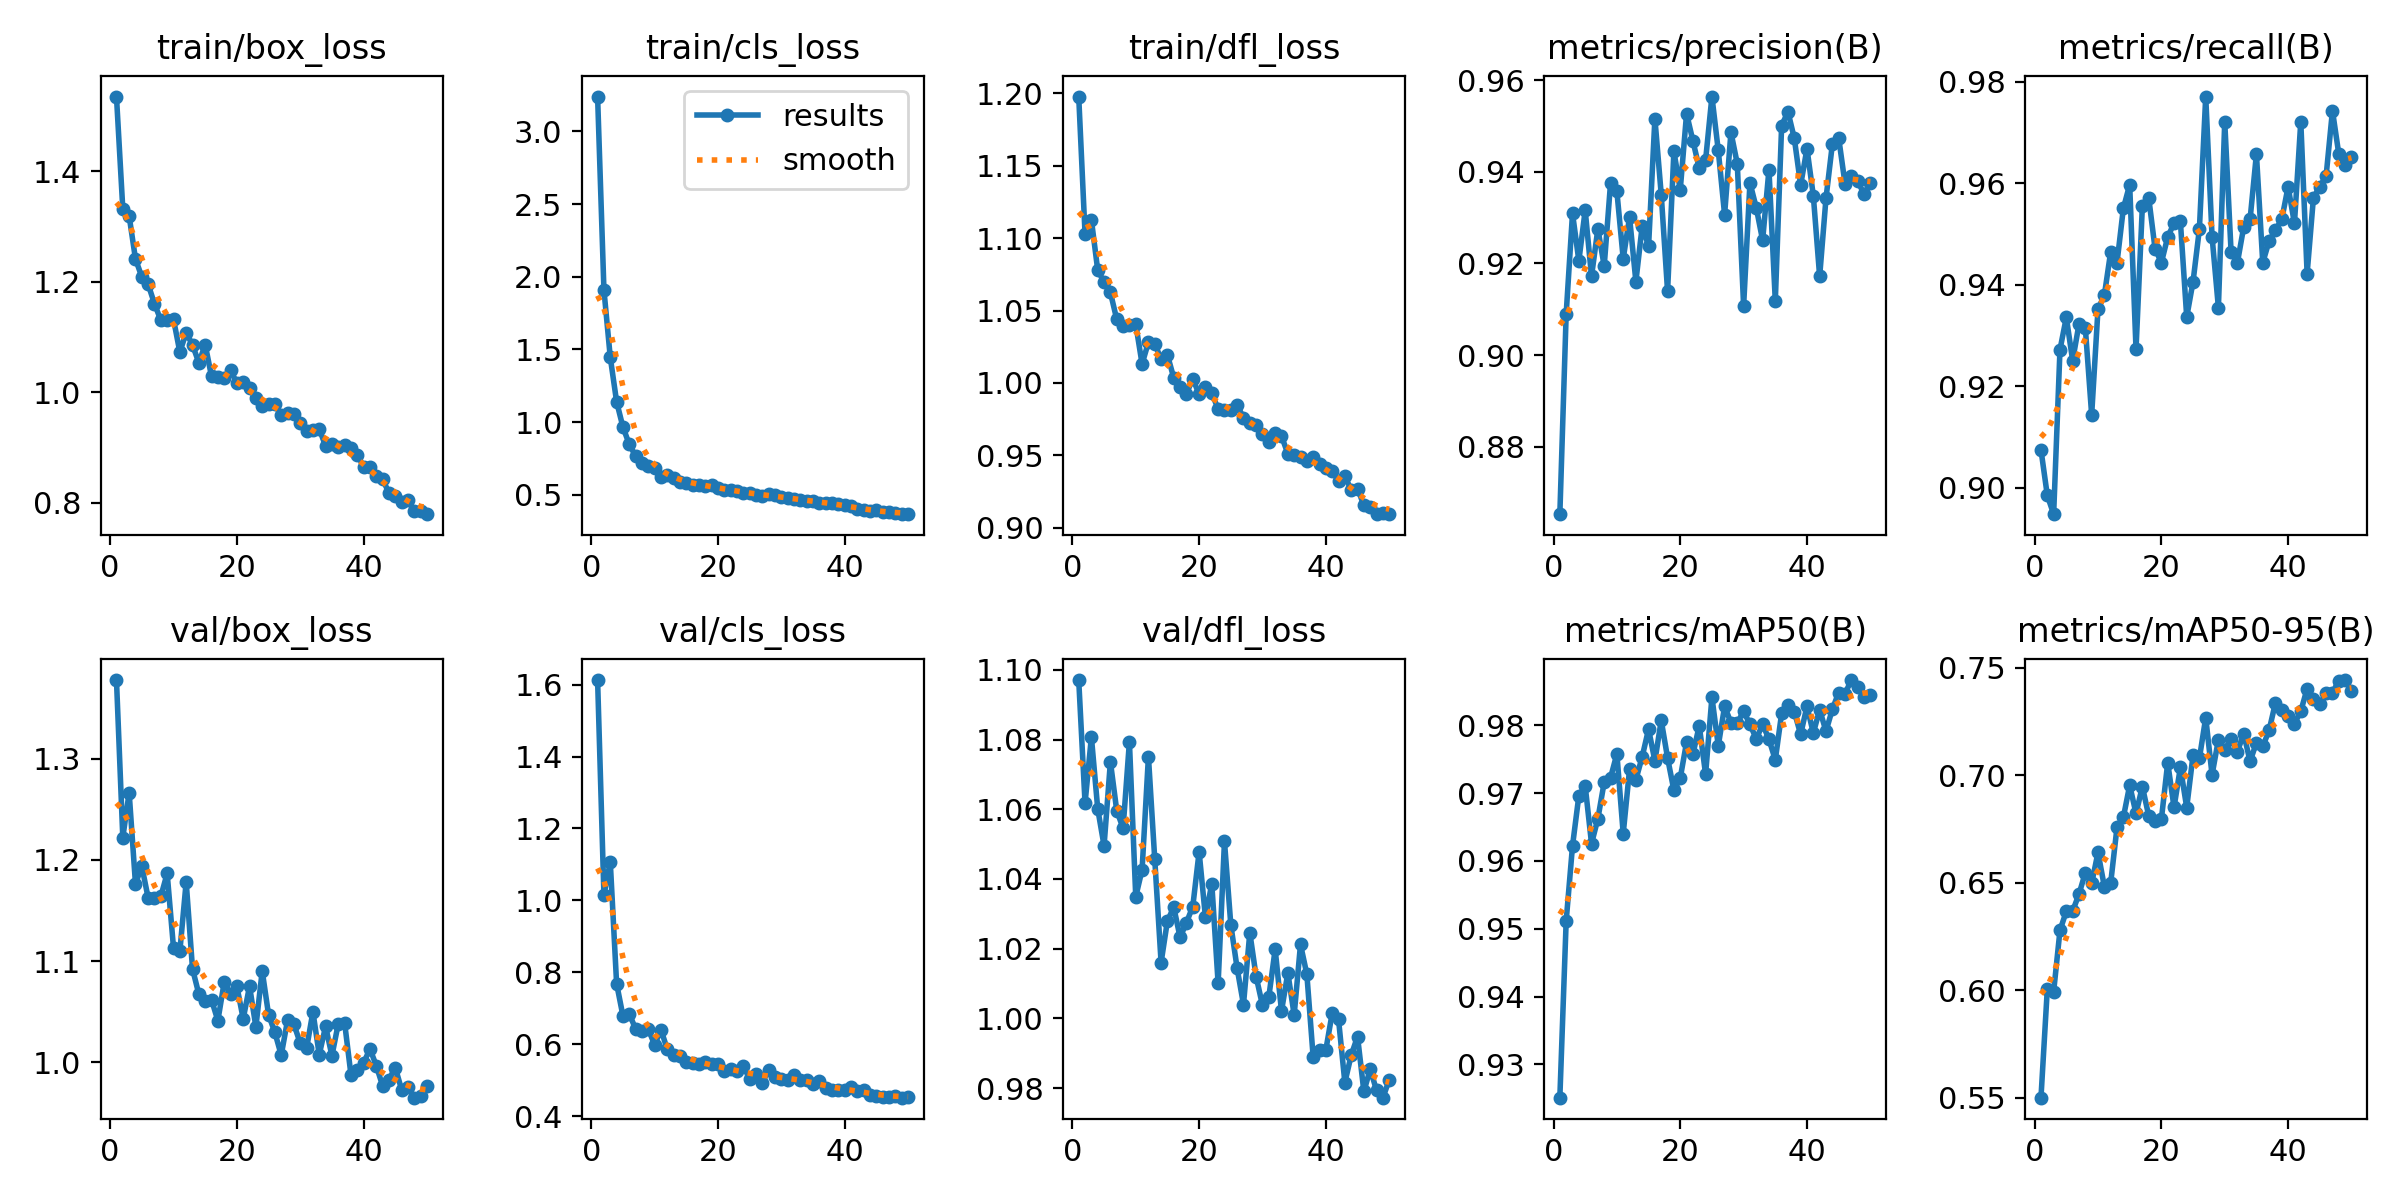

Source data for this figure (header and first rows):
epoch, time, train/box_loss, train/cls_loss, train/dfl_loss, metrics/precision(B), metrics/recall(B), metrics/mAP50(B), metrics/mAP50-95(B), val/box_loss, val/cls_loss, val/dfl_loss, lr/pg0, lr/pg1, lr/pg2
1, 30.14, 1.535, 3.239, 1.198, 0.8652, 0.9075, 0.9251, 0.5501, 1.378, 1.613, 1.097, 0.0006634, 0.0006634, 0.0006634
2, 56.54, 1.332, 1.91, 1.103, 0.909, 0.8985, 0.9512, 0.6006, 1.222, 1.014, 1.062, 0.001304, 0.001304, 0.001304
3, 82.31, 1.319, 1.446, 1.113, 0.9309, 0.8948, 0.9622, 0.5994, 1.267, 1.107, 1.081, 0.001918, 0.001918, 0.001918
4, 108.3, 1.241, 1.141, 1.078, 0.9206, 0.9272, 0.9696, 0.6279, 1.176, 0.7688, 1.06, 0.001881, 0.001881, 0.001881
5, 134.1, 1.209, 0.9662, 1.07, 0.9316, 0.9336, 0.9711, 0.6368, 1.194, 0.6789, 1.05, 0.001842, 0.001842, 0.001842
6, 159.9, 1.195, 0.8481, 1.062, 0.9172, 0.925, 0.9625, 0.6369, 1.162, 0.6849, 1.074, 0.001802, 0.001802, 0.001802
7, 185.6, 1.16, 0.767, 1.044, 0.9276, 0.9322, 0.9662, 0.6448, 1.162, 0.6426, 1.06, 0.001762, 0.001762, 0.001762
8, 211.1, 1.13, 0.7167, 1.039, 0.9194, 0.9315, 0.9716, 0.6548, 1.164, 0.6368, 1.055, 0.001723, 0.001723, 0.001723
9, 236.8, 1.131, 0.6975, 1.04, 0.9375, 0.9143, 0.9723, 0.6498, 1.187, 0.6423, 1.079, 0.001683, 0.001683, 0.001683
10, 262.4, 1.132, 0.6822, 1.041, 0.9357, 0.9352, 0.9758, 0.6642, 1.113, 0.5986, 1.035, 0.001644, 0.001644, 0.001644
11, 288.1, 1.073, 0.623, 1.013, 0.9211, 0.9379, 0.964, 0.6483, 1.11, 0.6405, 1.043, 0.001604, 0.001604, 0.001604
12, 313.8, 1.108, 0.6343, 1.028, 0.9301, 0.9465, 0.9735, 0.6499, 1.178, 0.5861, 1.075, 0.001564, 0.001564, 0.001564
13, 339.5, 1.086, 0.6148, 1.027, 0.9161, 0.9443, 0.972, 0.6758, 1.092, 0.5692, 1.046, 0.001525, 0.001525, 0.001525
14, 365.2, 1.053, 0.5892, 1.016, 0.9283, 0.955, 0.9754, 0.6805, 1.067, 0.5678, 1.016, 0.001485, 0.001485, 0.001485
15, 391.1, 1.086, 0.5854, 1.019, 0.9237, 0.9597, 0.9794, 0.6954, 1.061, 0.5519, 1.028, 0.001446, 0.001446, 0.001446
16, 417.3, 1.029, 0.5691, 1.003, 0.9516, 0.9273, 0.9748, 0.6823, 1.062, 0.5485, 1.032, 0.001406, 0.001406, 0.001406
17, 442.8, 1.027, 0.5685, 0.9971, 0.935, 0.9555, 0.9807, 0.6948, 1.041, 0.5449, 1.023, 0.001366, 0.001366, 0.001366
18, 468.8, 1.025, 0.5645, 0.9924, 0.9139, 0.9572, 0.9752, 0.6813, 1.079, 0.5495, 1.027, 0.001327, 0.001327, 0.001327
19, 494.6, 1.039, 0.5653, 1.003, 0.9445, 0.9471, 0.9704, 0.6788, 1.068, 0.5446, 1.032, 0.001287, 0.001287, 0.001287
20, 520.3, 1.017, 0.5487, 0.9921, 0.9361, 0.9443, 0.9722, 0.6796, 1.075, 0.5445, 1.048, 0.001248, 0.001248, 0.001248
21, 546.1, 1.018, 0.5363, 0.9971, 0.9527, 0.9494, 0.9775, 0.7059, 1.043, 0.5259, 1.029, 0.001208, 0.001208, 0.001208
22, 571.8, 1.007, 0.5364, 0.993, 0.9468, 0.9521, 0.9757, 0.6852, 1.075, 0.5303, 1.039, 0.001168, 0.001168, 0.001168
23, 597.3, 0.9896, 0.5267, 0.9819, 0.9408, 0.9525, 0.9799, 0.7038, 1.035, 0.5249, 1.01, 0.001129, 0.001129, 0.001129
24, 622.8, 0.9756, 0.5151, 0.9812, 0.9426, 0.9336, 0.9728, 0.6851, 1.09, 0.5384, 1.051, 0.001089, 0.001089, 0.001089
25, 648.6, 0.978, 0.5107, 0.9812, 0.9565, 0.9406, 0.9841, 0.7095, 1.047, 0.5044, 1.027, 0.00105, 0.00105, 0.00105
26, 674.4, 0.9781, 0.5023, 0.9848, 0.9447, 0.951, 0.977, 0.7079, 1.029, 0.5172, 1.014, 0.00101, 0.00101, 0.00101
27, 700, 0.9577, 0.4913, 0.9758, 0.9306, 0.9771, 0.9828, 0.7269, 1.007, 0.4929, 1.004, 0.0009704, 0.0009704, 0.0009704
28, 725.8, 0.9626, 0.5064, 0.9726, 0.9486, 0.9495, 0.9804, 0.7003, 1.042, 0.5296, 1.025, 0.0009308, 0.0009308, 0.0009308
29, 751.8, 0.9603, 0.4985, 0.9709, 0.9418, 0.9355, 0.9804, 0.7167, 1.037, 0.5104, 1.012, 0.0008912, 0.0008912, 0.0008912
30, 777.8, 0.9441, 0.4828, 0.9646, 0.9107, 0.9722, 0.982, 0.7119, 1.019, 0.5041, 1.004, 0.0008516, 0.0008516, 0.0008516
31, 803.4, 0.9304, 0.4777, 0.9594, 0.9376, 0.9465, 0.9801, 0.7171, 1.014, 0.5006, 1.006, 0.000812, 0.000812, 0.000812
32, 829.5, 0.9312, 0.4727, 0.9654, 0.9322, 0.9443, 0.978, 0.7111, 1.05, 0.5152, 1.02, 0.0007724, 0.0007724, 0.0007724
33, 855.1, 0.9335, 0.4662, 0.9632, 0.9251, 0.9514, 0.9801, 0.7194, 1.008, 0.5008, 1.002, 0.0007328, 0.0007328, 0.0007328
34, 880.7, 0.9024, 0.4615, 0.9511, 0.9405, 0.9529, 0.9779, 0.7065, 1.036, 0.4995, 1.013, 0.0006932, 0.0006932, 0.0006932
35, 906.3, 0.9056, 0.4611, 0.9505, 0.9118, 0.9657, 0.9749, 0.7152, 1.006, 0.4894, 1.001, 0.0006536, 0.0006536, 0.0006536
36, 931.9, 0.9006, 0.4475, 0.9486, 0.9501, 0.9443, 0.9818, 0.7135, 1.038, 0.4983, 1.021, 0.000614, 0.000614, 0.000614
37, 957.7, 0.9051, 0.4455, 0.9462, 0.9531, 0.9486, 0.983, 0.721, 1.039, 0.4795, 1.013, 0.0005744, 0.0005744, 0.0005744
38, 983.5, 0.8982, 0.446, 0.9485, 0.9473, 0.9507, 0.982, 0.7338, 0.9879, 0.4737, 0.9888, 0.0005348, 0.0005348, 0.0005348
39, 1009, 0.8868, 0.4367, 0.9442, 0.9371, 0.9529, 0.9787, 0.7304, 0.9922, 0.4735, 0.9908, 0.0004952, 0.0004952, 0.0004952
40, 1035, 0.8651, 0.4276, 0.9411, 0.9451, 0.9593, 0.9828, 0.7274, 0.9993, 0.4738, 0.991, 0.0004556, 0.0004556, 0.0004556
41, 1061, 0.864, 0.4219, 0.9391, 0.9348, 0.9521, 0.9788, 0.7241, 1.013, 0.4821, 1.001, 0.000416, 0.000416, 0.000416
42, 1087, 0.8487, 0.4051, 0.9323, 0.9172, 0.9721, 0.9823, 0.7298, 0.9967, 0.4692, 0.9997, 0.0003764, 0.0003764, 0.0003764
43, 1113, 0.8422, 0.3993, 0.9355, 0.9342, 0.9422, 0.9791, 0.7403, 0.9767, 0.472, 0.9816, 0.0003368, 0.0003368, 0.0003368
44, 1138, 0.8175, 0.391, 0.9261, 0.946, 0.9572, 0.9823, 0.7353, 0.983, 0.459, 0.9894, 0.0002972, 0.0002972, 0.0002972
45, 1164, 0.8125, 0.3937, 0.9269, 0.9475, 0.9593, 0.9848, 0.7332, 0.9947, 0.4561, 0.9948, 0.0002576, 0.0002576, 0.0002576
46, 1190, 0.8014, 0.3853, 0.9154, 0.9375, 0.9615, 0.9847, 0.7381, 0.9728, 0.4542, 0.979, 0.000218, 0.000218, 0.000218
47, 1215, 0.804, 0.3795, 0.9144, 0.9391, 0.9743, 0.9867, 0.7384, 0.976, 0.4537, 0.9854, 0.0001784, 0.0001784, 0.0001784
48, 1241, 0.7853, 0.3733, 0.9093, 0.938, 0.9657, 0.9856, 0.7441, 0.965, 0.4558, 0.9793, 0.0001388, 0.0001388, 0.0001388
49, 1267, 0.785, 0.3705, 0.9104, 0.9352, 0.9636, 0.9842, 0.7444, 0.9665, 0.4517, 0.9772, 9.92e-05, 9.92e-05, 9.92e-05
50, 1292, 0.779, 0.3678, 0.9097, 0.9376, 0.9651, 0.9845, 0.7393, 0.9761, 0.4545, 0.9823, 5.96e-05, 5.96e-05, 5.96e-05
